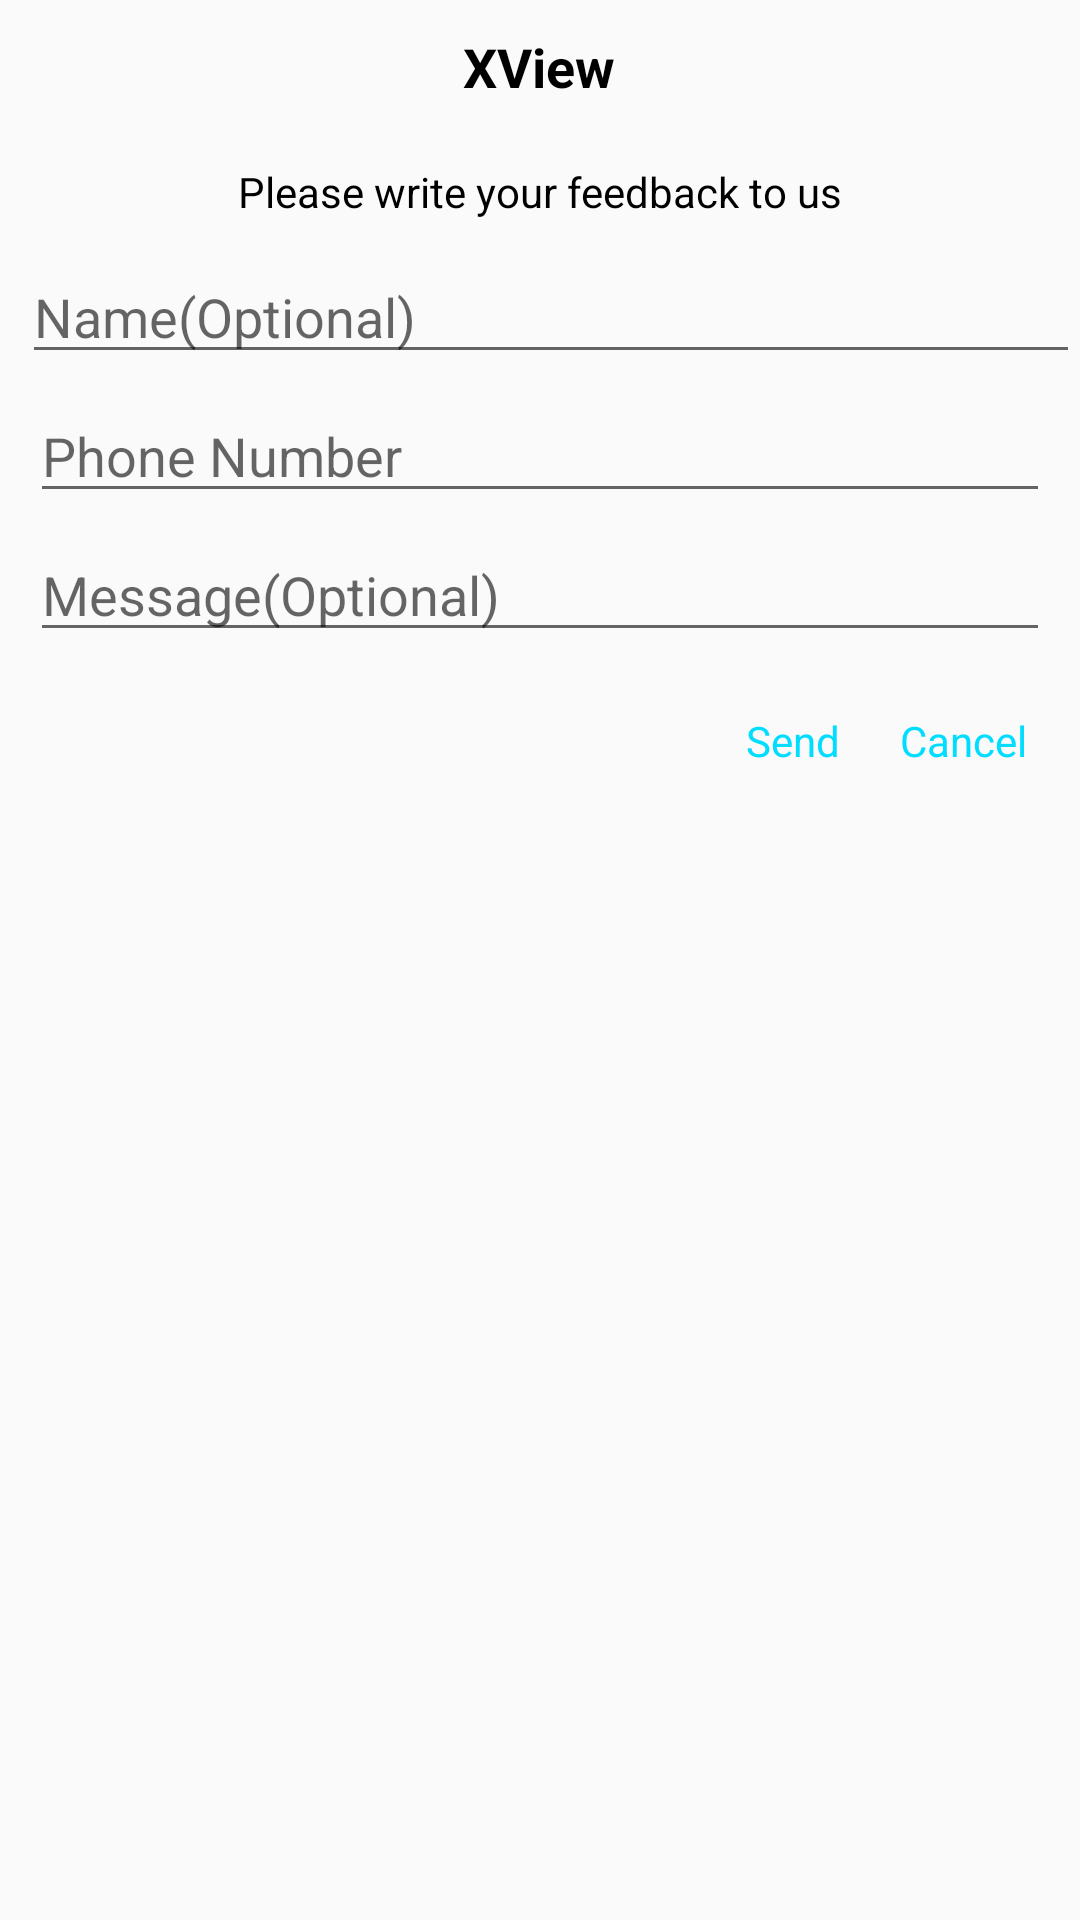

This screen was rendered from an Android layout file. Write that file and the resources it references.
<!-- AndroidManifest.xml: application theme AppTheme -->
<!-- res/layout/fragment_contact_us_dilaog.xml -->
<?xml version="1.0" encoding="utf-8"?>

<RelativeLayout xmlns:android="http://schemas.android.com/apk/res/android"
    android:layout_width="match_parent"
    android:layout_height="match_parent">

    <TextView
        android:id="@+id/tv_contact_us_header"
        android:layout_width="wrap_content"
        android:layout_height="wrap_content"
        android:layout_alignParentTop="true"
        android:layout_centerInParent="true"
        android:padding="@dimen/ten_dp_margin"
        android:text="@string/app_name"
        android:textColor="@color/colorBlack"
        android:textSize="@dimen/text_size_header"
        android:textStyle="bold" />

    <TextView
        android:id="@+id/tv_contact_us_message"
        android:layout_width="wrap_content"
        android:layout_height="wrap_content"
        android:layout_below="@+id/tv_contact_us_header"
        android:layout_centerInParent="true"
        android:padding="@dimen/ten_dp_margin"
        android:text="@string/alert_dilaog_contact_us_message"
        android:textColor="@color/colorBlack"
        android:textSize="@dimen/text_size_normal"
        android:textStyle="normal" />

    <EditText
        android:id="@+id/et_contact_us_email"
        android:layout_width="match_parent"
        android:layout_height="wrap_content"
        android:layout_alignStart="@+id/linearLayout"
        android:layout_below="@+id/tv_contact_us_message"
        android:hint="@string/dialog_contact_us_email_hint"
        android:inputType="textEmailAddress" />

    <EditText
        android:id="@+id/et_contact_us_phone"
        android:layout_width="match_parent"
        android:layout_height="wrap_content"
        android:layout_below="@+id/et_contact_us_email"
        android:layout_marginLeft="@dimen/ten_dp_margin"
        android:layout_marginRight="@dimen/ten_dp_margin"
        android:layout_marginTop="@dimen/margin_five"
        android:hint="@string/dialog_contact_us_phone_hint"
        android:inputType="phone" />


    <MultiAutoCompleteTextView
        android:id="@+id/et_contact_us_message"
        android:layout_width="match_parent"
        android:layout_height="wrap_content"
        android:layout_below="@+id/et_contact_us_phone"
        android:layout_marginLeft="@dimen/ten_dp_margin"
        android:layout_marginRight="@dimen/ten_dp_margin"
        android:layout_marginTop="@dimen/margin_five"
        android:hint="@string/dialog_contact_us_message" />
    <LinearLayout
        android:layout_width="match_parent"
        android:layout_height="wrap_content"
        android:layout_below="@+id/et_contact_us_message"
        android:layout_centerInParent="true"
        android:layout_marginRight="@dimen/margin_fifteen"
        android:layout_marginTop="@dimen/ten_dp_margin"
        android:gravity="right"
        android:id="@+id/linearLayout">

        <TextView
            android:id="@+id/tv_otp_dialog_ok"
            android:layout_width="wrap_content"
            android:layout_height="wrap_content"
            android:layout_margin="@dimen/ten_dp_margin"
            android:text="@string/send"
            android:textColor="@android:color/holo_blue_bright" />

        <TextView
            android:id="@+id/tv_otp_dialog_cancel"
            android:layout_width="wrap_content"
            android:layout_height="wrap_content"
            android:layout_margin="@dimen/ten_dp_margin"
            android:text="@string/cancel"
            android:textColor="@android:color/holo_blue_bright" />
    </LinearLayout>
</RelativeLayout>
<!-- resources referenced by this layout -->
<resources>
  <color name="colorBlack">#000000</color>
  <dimen name="margin_fifteen">15dp</dimen>
  <dimen name="margin_five">5dp</dimen>
  <dimen name="ten_dp_margin">10dp</dimen>
  <dimen name="text_size_header">18sp</dimen>
  <dimen name="text_size_normal">14sp</dimen>
  <string name="alert_dilaog_contact_us_message">Please write your feedback to us</string>
  <string name="app_name">XView</string>
  <string name="cancel">Cancel</string>
  <string name="dialog_contact_us_email_hint">Name(Optional)</string>
  <string name="dialog_contact_us_message">Message(Optional)</string>
  <string name="dialog_contact_us_phone_hint">Phone Number</string>
  <string name="send">Send</string>
  <style name="AppTheme" parent="Theme.AppCompat.Light.NoActionBar">
          
          <item name="colorPrimary">@color/colorPrimary</item>
          <item name="colorPrimaryDark">@color/colorPrimaryDark</item>
          <item name="colorAccent">@color/colorAccent</item>
          <item name="android:windowNoTitle">true</item>
          <item name="android:windowFullscreen">true</item>
      </style>
  <color name="colorPrimary">#891753</color>
  <color name="colorPrimaryDark">#891753</color>
  <color name="colorAccent">#ffb700</color>
</resources>
